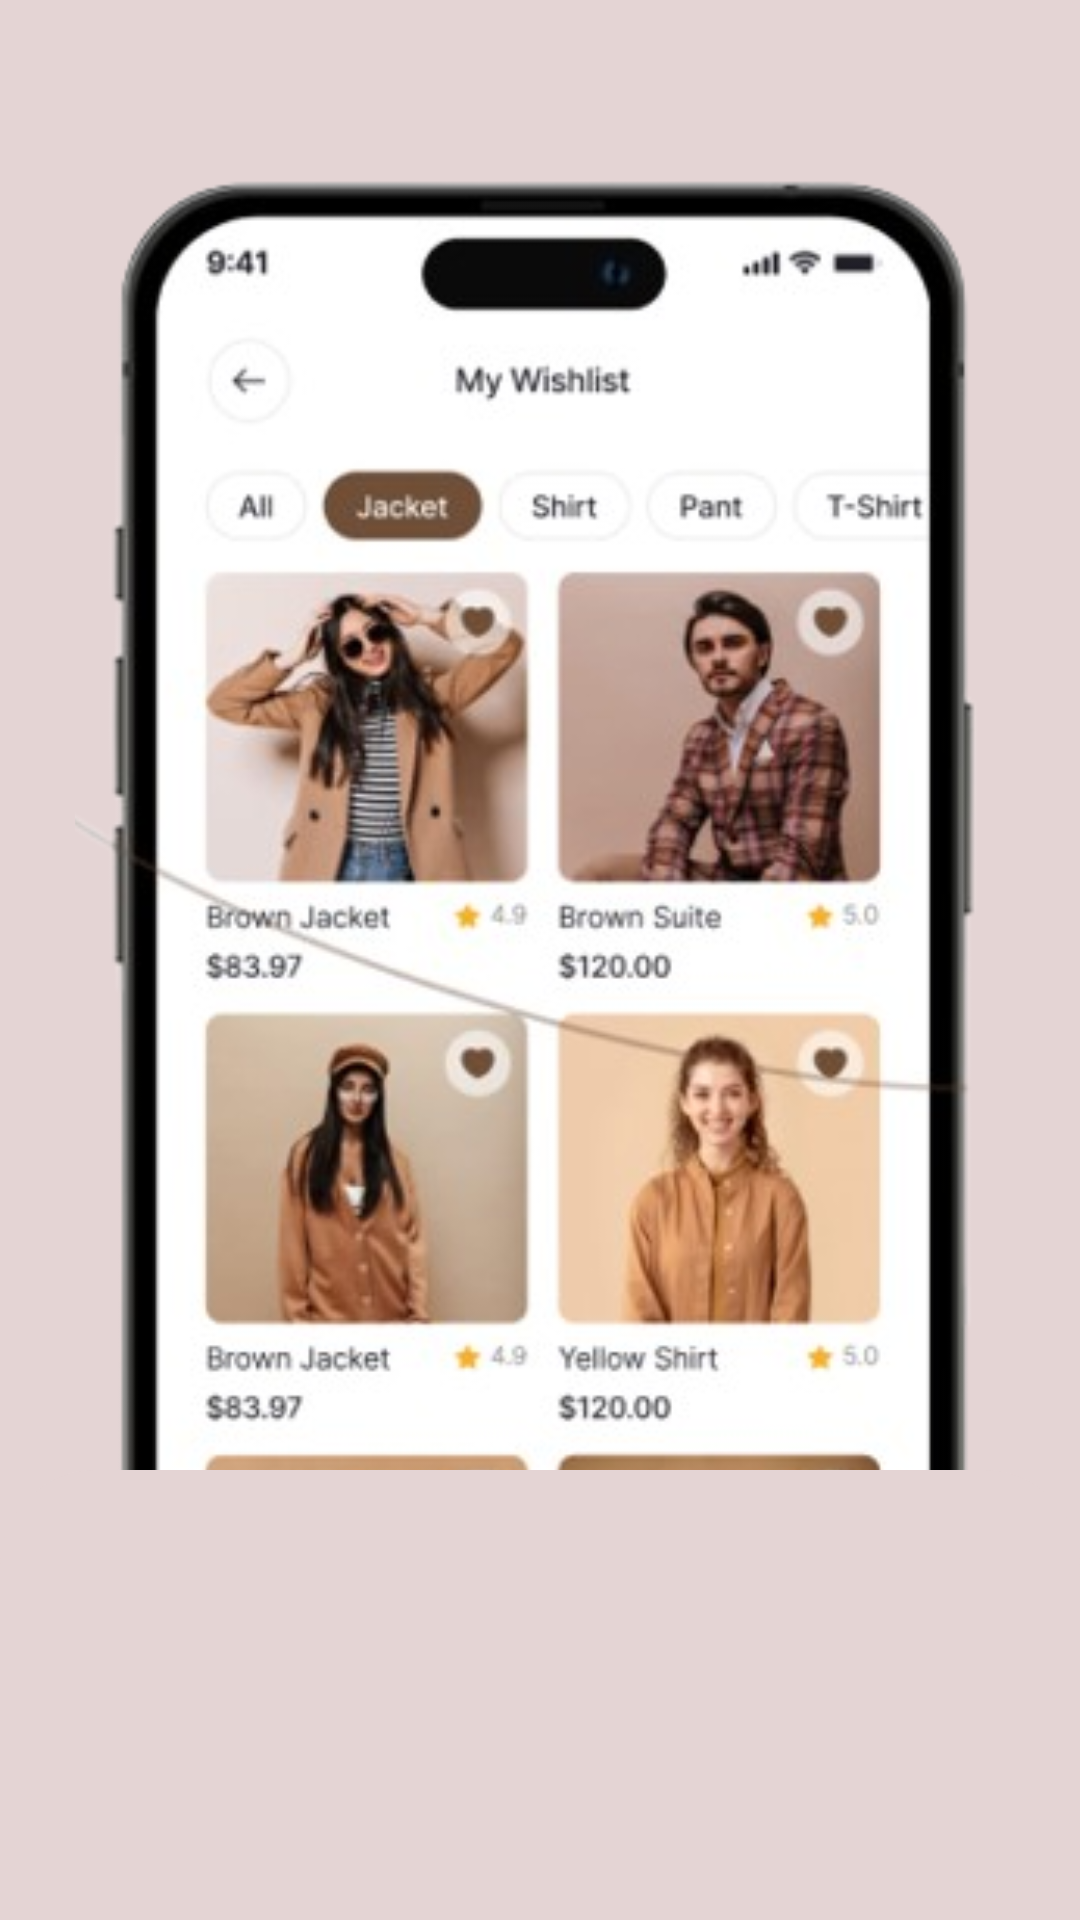

This screen was rendered from an Android layout file. Write that file and the resources it references.
<!-- AndroidManifest.xml: application theme Theme.FashionHub -->
<!-- res/layout/fragment_onboardingscreen2.xml -->
<?xml version="1.0" encoding="utf-8"?>
<FrameLayout xmlns:android="http://schemas.android.com/apk/res/android"
    xmlns:tools="http://schemas.android.com/tools"
    android:layout_width="match_parent"
    android:layout_height="match_parent"
    xmlns:app="http://schemas.android.com/apk/res-auto"
    tools:context=".onboardingscreen2"
    android:background="#E4D4D4">

    <ImageView
        android:layout_width="match_parent"
        android:layout_height="600dp"
        android:layout_marginTop="40dp"
        android:layout_marginRight="25dp"
        android:layout_marginLeft="25dp"
        android:src="@drawable/onboard2"
        android:scaleType="centerCrop"/>
    <RelativeLayout
        android:layout_width="match_parent"
        android:layout_height="300dp"
        android:layout_marginTop="490dp"
        android:background="@drawable/bg"
        app:layout_constraintEnd_toEndOf="parent"
        app:layout_constraintHorizontal_bias="0.0"
        app:layout_constraintStart_toStartOf="parent"
        app:layout_constraintTop_toTopOf="parent">

        <TextView
            android:id="@+id/text4"
            android:layout_width="323dp"
            android:layout_height="110dp"
            android:layout_alignParentStart="true"
            android:layout_alignParentTop="true"
            android:layout_alignParentEnd="true"
            android:layout_marginStart="48dp"
            android:layout_marginTop="39dp"
            android:layout_marginEnd="40dp"
            android:textSize="30dp"
            android:textStyle="bold" />

    </RelativeLayout>

    <com.google.android.material.card.MaterialCardView
        android:id="@+id/next2"
        android:layout_width="70dp"
        android:layout_height="70dp"
        app:cardBackgroundColor="#5C3A21"
        android:layout_marginTop="660dp"
        android:layout_marginLeft="270dp"
        app:cardCornerRadius="100dp">
        <ImageView
            android:layout_width="50dp"
            android:layout_height="50dp"

            android:layout_marginLeft="12dp"
            android:layout_marginTop="10dp"
            android:src="@drawable/baseline_arrow_forward_24"/>


    </com.google.android.material.card.MaterialCardView>
</FrameLayout>
<!-- resources referenced by this layout -->
<resources>
  <!-- drawable bg (drawable) -->
  <?xml version="1.0" encoding="utf-8"?>
  <shape xmlns:android="http://schemas.android.com/apk/res/android"
      android:shape="rectangle">
  
      <solid android:color="#E4D4D4" />
  
      <corners android:topLeftRadius="32dp"
          android:topRightRadius="32dp"/>
  
  </shape>
  <!-- drawable onboard2: png bitmap (drawable, 201779 bytes) -->
  <style name="Theme.FashionHub" parent="Base.Theme.FashionHub" />
  <style name="Base.Theme.FashionHub" parent="Theme.Material3.DayNight.NoActionBar">
          
          <item name="colorPrimary">@color/appcolor</item>
      </style>
  <color name="appcolor">#5C3A21</color>
</resources>
